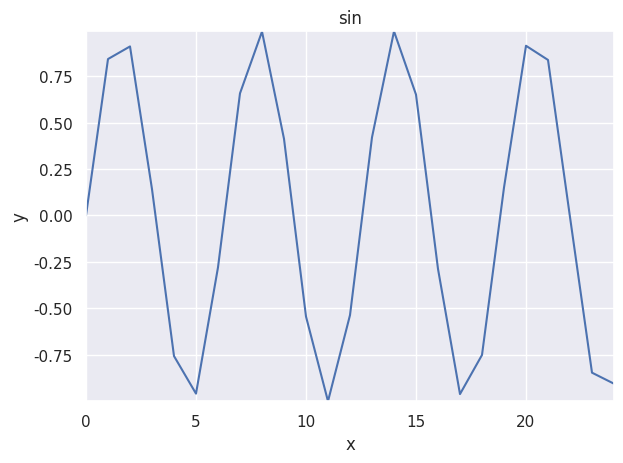
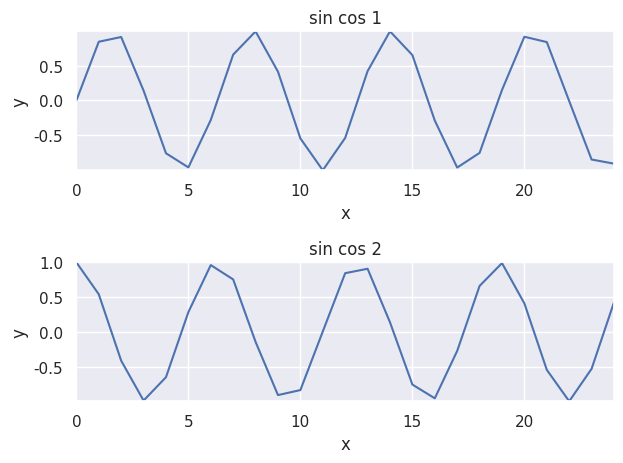
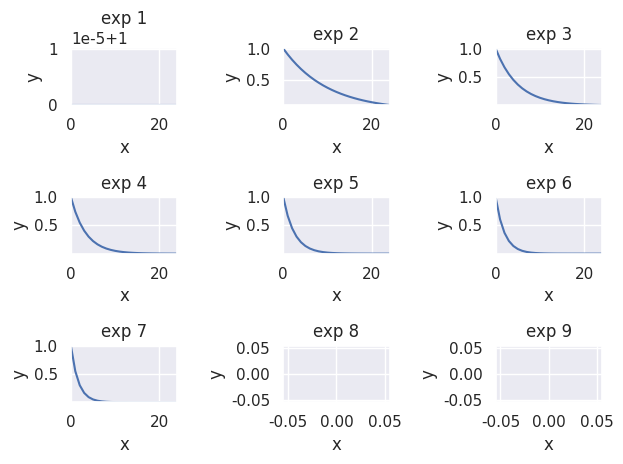

Source code (Python) for these figures, in order:
from __future__ import annotations
import matplotlib.pyplot as plt
import numpy as np
from typing import Union, List
import math

import seaborn as sns

sns.set_theme()

EPSILON = 1e-5

def assert_equals(a, b):
    assert a == b, f"{a} != {b}"


def convert_to_list_str_fixed_len(
    str_or_list_str: Union[str, List[str]], fixed_length: int
) -> List[str]:
    if isinstance(str_or_list_str, str):
        return [str_or_list_str] * fixed_length

    if len(str_or_list_str) < fixed_length:
        return str_or_list_str + [""] * (fixed_length - len(str_or_list_str))

    return str_or_list_str[:fixed_length]


def plot_helper(
    x_data_list: List[np.ndarray],
    y_data_list: List[np.ndarray],
    n_rows: int,
    n_cols: int,
    lines: List[plt.Line2D],
    axes: List[plt.Axes],
    fig: plt.Figure,
) -> None:
    # Shape checks
    n_plots = len(x_data_list)
    assert_equals(len(y_data_list), n_plots)
    assert n_plots <= n_rows * n_cols, f"{n_plots} > {n_rows} * {n_cols}"

    assert_equals(len(lines), n_rows * n_cols)
    assert_equals(len(axes), n_rows * n_cols)

    for i in range(n_plots):
        line, ax = lines[i], axes[i]
        x_data, y_data = x_data_list[i], y_data_list[i]

        assert_equals(x_data.shape, y_data.shape)
        assert_equals(len(x_data.shape), 1)

        line.set_data(x_data, y_data)

        # Add EPSILON to avoid case when min == max
        ax.set_xlim([np.min(x_data), np.max(x_data) + EPSILON])
        ax.set_ylim([np.min(y_data), np.max(y_data) + EPSILON])

    fig.tight_layout()
    plt.pause(0.001)


class FastLivePlotter:
    def __init__(
        self,
        title: str = "",
        xlabel: str = "x",
        ylabel: str = "y",
    ) -> None:
        self.fig = plt.figure()
        self.title = title
        self.xlabel = xlabel
        self.ylabel = ylabel
        self.n_rows = 1
        self.n_cols = 1
        self.n_plots = self.n_rows * self.n_cols
        plt.show(block=False)

        ax_idx = 1
        ax = self.fig.add_subplot(self.n_rows, self.n_cols, ax_idx)
        ax.set_title(title)
        ax.set_xlabel(xlabel)
        ax.set_ylabel(ylabel)
        self.axes = [ax]
        self.lines = [ax.plot([], [])[0]]

        self.fig.tight_layout()
        self.fig.canvas.draw()
        plt.pause(0.001)

    def plot(
        self,
        x_data: np.ndarray,
        y_data: np.ndarray,
    ) -> None:
        assert_equals(x_data.shape, y_data.shape)
        assert_equals(len(x_data.shape), 1)

        plot_helper(
            x_data_list=[x_data],
            y_data_list=[y_data],
            n_rows=self.n_rows,
            n_cols=self.n_cols,
            lines=self.lines,
            axes=self.axes,
            fig=self.fig,
        )


class FastLivePlotterGrid:
    def __init__(
        self,
        title: Union[str, List[str]] = "",
        xlabel: Union[str, List[str]] = "x",
        ylabel: Union[str, List[str]] = "y",
        n_rows: int = 1,
        n_cols: int = 1,
    ) -> None:
        self.fig = plt.figure()
        self.n_rows = n_rows
        self.n_cols = n_cols
        self.n_plots = n_rows * n_cols

        self.title = convert_to_list_str_fixed_len(
            str_or_list_str=title, fixed_length=self.n_plots
        )
        self.xlabel = convert_to_list_str_fixed_len(
            str_or_list_str=xlabel, fixed_length=self.n_plots
        )
        self.ylabel = convert_to_list_str_fixed_len(
            str_or_list_str=ylabel, fixed_length=self.n_plots
        )
        plt.show(block=False)

        self.axes = []
        self.lines = []
        for i in range(self.n_plots):
            ax_idx = i + 1
            ax = self.fig.add_subplot(n_rows, n_cols, ax_idx)
            ax.set_title(
                " ".join([self.title[i]] + ([str(ax_idx)] if self.n_plots > 1 else []))
            )
            ax.set_xlabel(self.xlabel[i])
            ax.set_ylabel(self.ylabel[i])
            line = ax.plot([], [])[0]
            self.axes.append(ax)
            self.lines.append(line)
        self.fig.tight_layout()
        self.fig.canvas.draw()
        plt.pause(0.001)

    @classmethod
    def from_desired_n_plots(
        cls,
        title: Union[str, List[str]] = "",
        xlabel: Union[str, List[str]] = "x",
        ylabel: Union[str, List[str]] = "y",
        desired_n_plots: int = 1,
    ) -> FastLivePlotterGrid:
        n_rows = math.ceil(math.sqrt(desired_n_plots))
        n_cols = math.ceil(desired_n_plots / n_rows)

        return cls(
            title=title,
            xlabel=xlabel,
            ylabel=ylabel,
            n_rows=n_rows,
            n_cols=n_cols,
        )

    def plot_grid(
        self,
        x_data_list: List[np.ndarray],
        y_data_list: List[np.ndarray],
    ) -> None:
        assert_equals(len(x_data_list), len(y_data_list))

        plot_helper(
            x_data_list=x_data_list,
            y_data_list=y_data_list,
            n_rows=self.n_rows,
            n_cols=self.n_cols,
            lines=self.lines,
            axes=self.axes,
            fig=self.fig,
        )


def main() -> None:
    import time

    live_plotter = FastLivePlotter(title="sin")

    x_data = []
    for i in range(25):
        x_data.append(i)
        live_plotter.plot(x_data=np.array(x_data), y_data=np.sin(x_data))

    time.sleep(2)

    live_plotter_grid = FastLivePlotterGrid(title="sin cos", n_rows=2, n_cols=1)
    x_data = []
    x_data2 = []
    for i in range(25):
        x_data.append(i)
        x_data2.append(i)

        live_plotter_grid.plot_grid(
            x_data_list=[np.array(x_data), np.array(x_data2)],
            y_data_list=[np.sin(x_data), np.cos(x_data2)],
        )

    time.sleep(2)
    NUM_DATAS = 7
    live_plotter_grid = FastLivePlotterGrid.from_desired_n_plots(
        title="exp", desired_n_plots=NUM_DATAS
    )
    x_data_list = [[] for _ in range(NUM_DATAS)]
    y_data_list = [[] for _ in range(NUM_DATAS)]
    for i in range(25):
        for j in range(NUM_DATAS):
            x_data_list[j].append(i)
            y_data_list[j].append(np.exp(-j / 10 * i))
        live_plotter_grid.plot_grid(
            x_data_list=[np.array(x_data) for x_data in x_data_list],
            y_data_list=[np.array(y_data) for y_data in y_data_list],
        )


if __name__ == "__main__":
    main()
